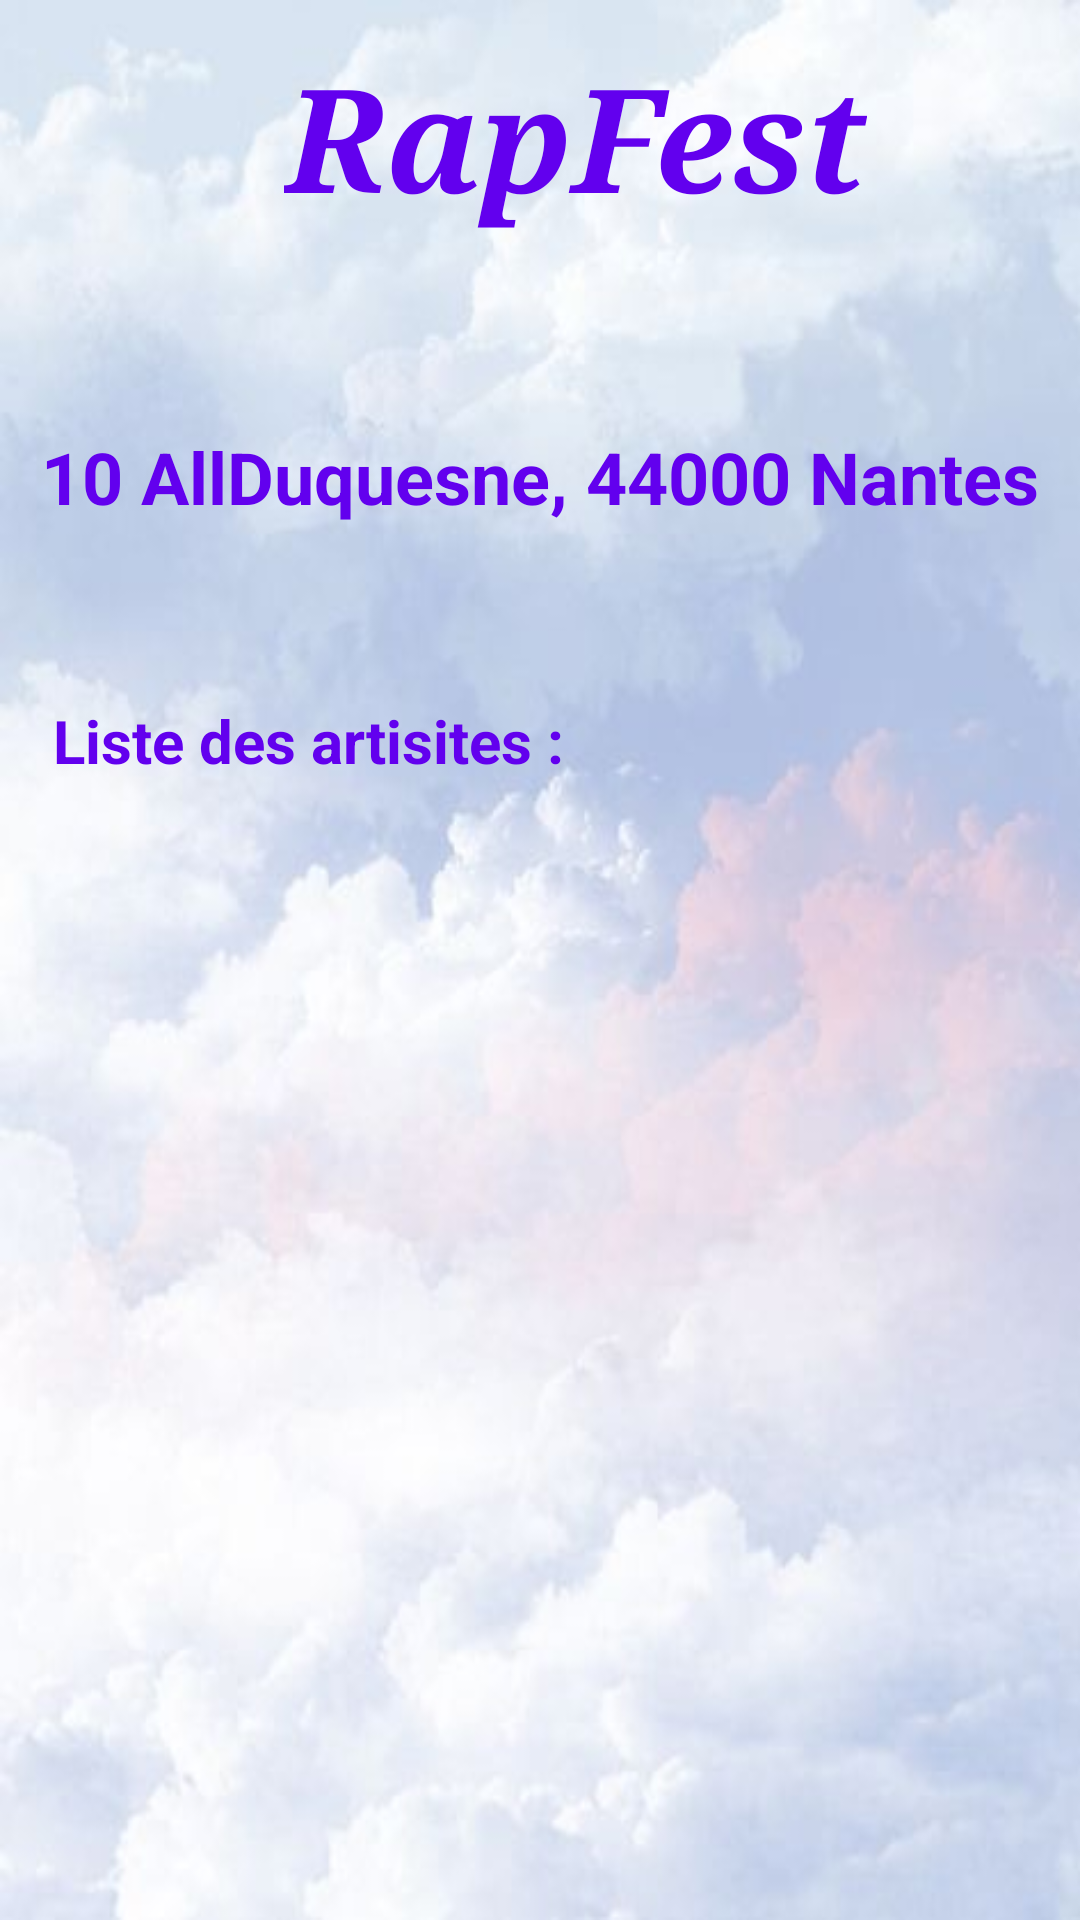

Here is an Android app screen rendered from its layout file. Give the layout XML and the strings, colors and styles it references.
<!-- AndroidManifest.xml: application theme Theme.ProjetFestivalv2 -->
<!-- res/layout/activity_consult_fest.xml -->
<?xml version="1.0" encoding="utf-8"?>
<androidx.constraintlayout.widget.ConstraintLayout xmlns:android="http://schemas.android.com/apk/res/android"
    xmlns:app="http://schemas.android.com/apk/res-auto"
    xmlns:tools="http://schemas.android.com/tools"
    android:layout_width="match_parent"
    android:layout_height="match_parent"
    tools:context=".ConsultFestActivity"
    android:background="@drawable/fond_app"
    >

    <ListView
        android:id="@+id/ListeArtiste1"
        android:layout_width="match_parent"
        android:layout_height="400dp"
        app:layout_constraintBottom_toBottomOf="parent"
        app:layout_constraintEnd_toEndOf="parent"
        app:layout_constraintStart_toStartOf="parent"
        app:layout_constraintTop_toBottomOf="@+id/textView4" />

    <TextView
        android:id="@+id/textView"
        android:layout_width="wrap_content"
        android:layout_height="wrap_content"
        android:fontFamily="serif"
        android:text="RapFest"
        android:textAlignment="center"
        android:textColor="@color/purple_500"
        android:textSize="48sp"
        android:textStyle="bold|italic"
        android:typeface="normal"
        app:layout_constraintBottom_toBottomOf="parent"
        app:layout_constraintHorizontal_bias="0.571"
        app:layout_constraintLeft_toLeftOf="parent"
        app:layout_constraintRight_toRightOf="parent"
        app:layout_constraintTop_toTopOf="parent"
        app:layout_constraintVertical_bias="0.023" />

    <TextView
        android:id="@+id/textViewDate"
        android:layout_width="wrap_content"
        android:layout_height="wrap_content"
        android:textColor="@color/purple_500"
        android:textSize="20sp"
        android:textStyle="bold"
        app:layout_constraintBottom_toBottomOf="parent"
        app:layout_constraintEnd_toEndOf="parent"
        app:layout_constraintStart_toStartOf="parent"
        app:layout_constraintTop_toBottomOf="@+id/textView"
        app:layout_constraintVertical_bias="0.035" />

    <TextView
        android:id="@+id/textView3"
        android:layout_width="wrap_content"
        android:layout_height="wrap_content"
        android:text="10 AllDuquesne, 44000 Nantes"
        android:textColor="@color/purple_500"
        android:textSize="24sp"
        android:textStyle="bold"
        app:layout_constraintBottom_toBottomOf="parent"
        app:layout_constraintEnd_toEndOf="parent"
        app:layout_constraintStart_toStartOf="parent"
        app:layout_constraintTop_toBottomOf="@+id/textViewDate"
        app:layout_constraintVertical_bias="0.039" />

    <TextView
        android:id="@+id/textView4"
        android:layout_width="wrap_content"
        android:layout_height="wrap_content"
        android:text="Liste des artisites :"
        android:textColor="@color/purple_500"
        android:textSize="20sp"
        android:textStyle="bold"
        app:layout_constraintBottom_toBottomOf="parent"
        app:layout_constraintEnd_toEndOf="parent"
        app:layout_constraintHorizontal_bias="0.093"
        app:layout_constraintStart_toStartOf="parent"
        app:layout_constraintTop_toBottomOf="@+id/textView3"
        app:layout_constraintVertical_bias="0.133" />

</androidx.constraintlayout.widget.ConstraintLayout>
<!-- resources referenced by this layout -->
<resources>
  <!-- drawable fond_app: jpg bitmap (drawable, 18573 bytes) -->
  <style name="Theme.ProjetFestivalv2" parent="Theme.MaterialComponents.DayNight.DarkActionBar">
          
          <item name="colorPrimary">@color/purple_500</item>
          <item name="colorPrimaryVariant">@color/purple_700</item>
          <item name="colorOnPrimary">@color/white</item>
          
          <item name="colorSecondary">@color/teal_200</item>
          <item name="colorSecondaryVariant">@color/teal_700</item>
          <item name="colorOnSecondary">@color/black</item>
          
          <item name="android:statusBarColor" tools:targetApi="l">?attr/colorPrimaryVariant</item>
          
      </style>
  <!-- not gathered from this repository: default colours our renderer supplied (Android Studio template values) -->
  <color name="purple_500">#FF6200EE</color>
  <color name="purple_700">#FF3700B3</color>
  <color name="teal_200">#FF03DAC5</color>
  <color name="teal_700">#FF018786</color>
  <color name="black">#FF000000</color>
  <color name="white">#FFFFFFFF</color>
</resources>
